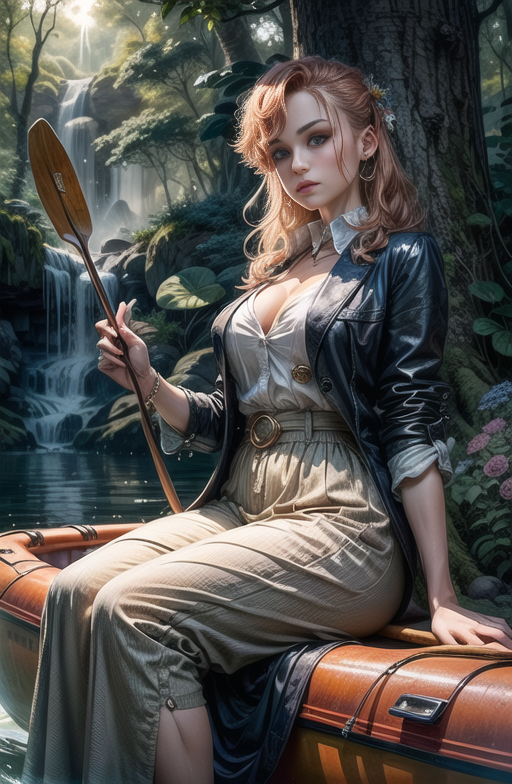
Generation parameters embedded in this image by AUTOMATIC1111 Stable Diffusion web UI or a fork of it (Forge, ...) (PNG 'parameters' text chunk):
((best quality)), ((masterpiece)), (detailed),women,Black and beige dress, Wide-leg trousers and blazer, in a kayak, sunbeam through tree canopy, Flower power hippie, Slavic, Bald hair, Copper hair color,  <lora:add_detail:1>, <lora:epiNoiseoffset_v2:1>
Negative prompt: worst quality, low quality:1.4,easynegative, ng_deepnegative_v1_75t,badhandv4, paintings, sketches, (worst quality:2), (low quality:2), (normal quality:2), lowres, normal quality, ((monochrome)), ((grayscale)), skin spots, acnes, skin blemishes, age spot, glans, umbrella, crosseyed, cross eyes, bad teeth, crooked teeth
Steps: 114, Sampler: Euler a, CFG scale: 8.5, Seed: 3074541834, Size: 512x786, Model hash: 4199bcdd14, Model: revAnimated_v122, Clip skip: 2